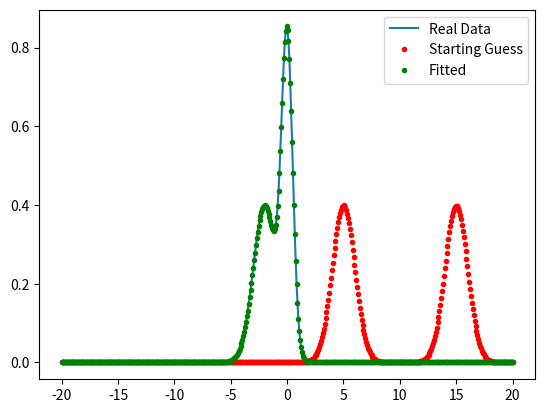

Write the Python code that produced this figure.
import numpy as np
from scipy.optimize import leastsq
import matplotlib.pyplot as plt

######################################
# Setting up test data
def norm(x, mean, sd):	#sd=sigma=std1,std2
  norm = []
  for i in range(x.size):
    norm += [1.0/(sd*np.sqrt(2*np.pi))*np.exp(-(x[i] - mean)**2/(2*sd**2))]	#gauss formula
  return np.array(norm)

mean1, mean2 = 0, -2
std1, std2 = 0.5, 1 

x = np.linspace(-20, 20, 500)
y_real = norm(x, mean1, std1) + norm(x, mean2, std2)

######################################
# Solving
m, dm, sd1, sd2 = [5, 10, 1, 1]
p = [m, dm, sd1, sd2] # Initial guesses for leastsq
y_init = norm(x, m, sd1) + norm(x, m + dm, sd2) # For final comparison plot

def res(p, y, x):
  m, dm, sd1, sd2 = p	#read values from vector p
  m1 = m
  m2 = m1 + dm
  y_fit = norm(x, m1, sd1) + norm(x, m2, sd2)
  err = y - y_fit
  return err

plsq = leastsq(res, p, args = (y_real, x))

y_est = norm(x, plsq[0][0], plsq[0][2]) + norm(x, plsq[0][0] + plsq[0][1], plsq[0][3])

plt.plot(x, y_real, label='Real Data')
plt.plot(x, y_init, 'r.', label='Starting Guess')
plt.plot(x, y_est, 'g.', label='Fitted')
plt.legend()
plt.show()
